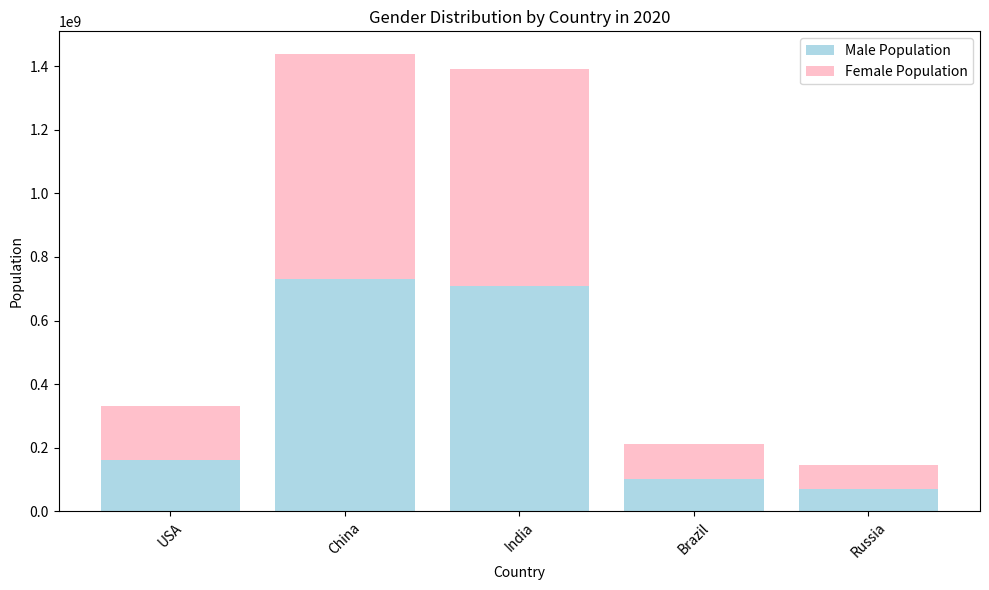

Here is the Python script that generated this plot:
import pandas as pd
import matplotlib.pyplot as plt

data = {
    'Country Name': ['USA', 'China', 'India', 'Brazil', 'Russia'],
    'Male Population': [162000000, 730000000, 710000000, 103000000, 71000000],
    'Female Population': [169000000, 708000000, 680000000, 109000000, 74800000]
}


df = pd.DataFrame(data)

plt.figure(figsize=(10, 6))
plt.bar(df['Country Name'], df['Male Population'], label='Male Population', color='lightblue')
plt.bar(df['Country Name'], df['Female Population'], label='Female Population', bottom=df['Male Population'], color='pink')

plt.xlabel('Country')
plt.ylabel('Population')
plt.title('Gender Distribution by Country in 2020')
plt.xticks(rotation=45)
plt.legend()

plt.tight_layout()
plt.show()
